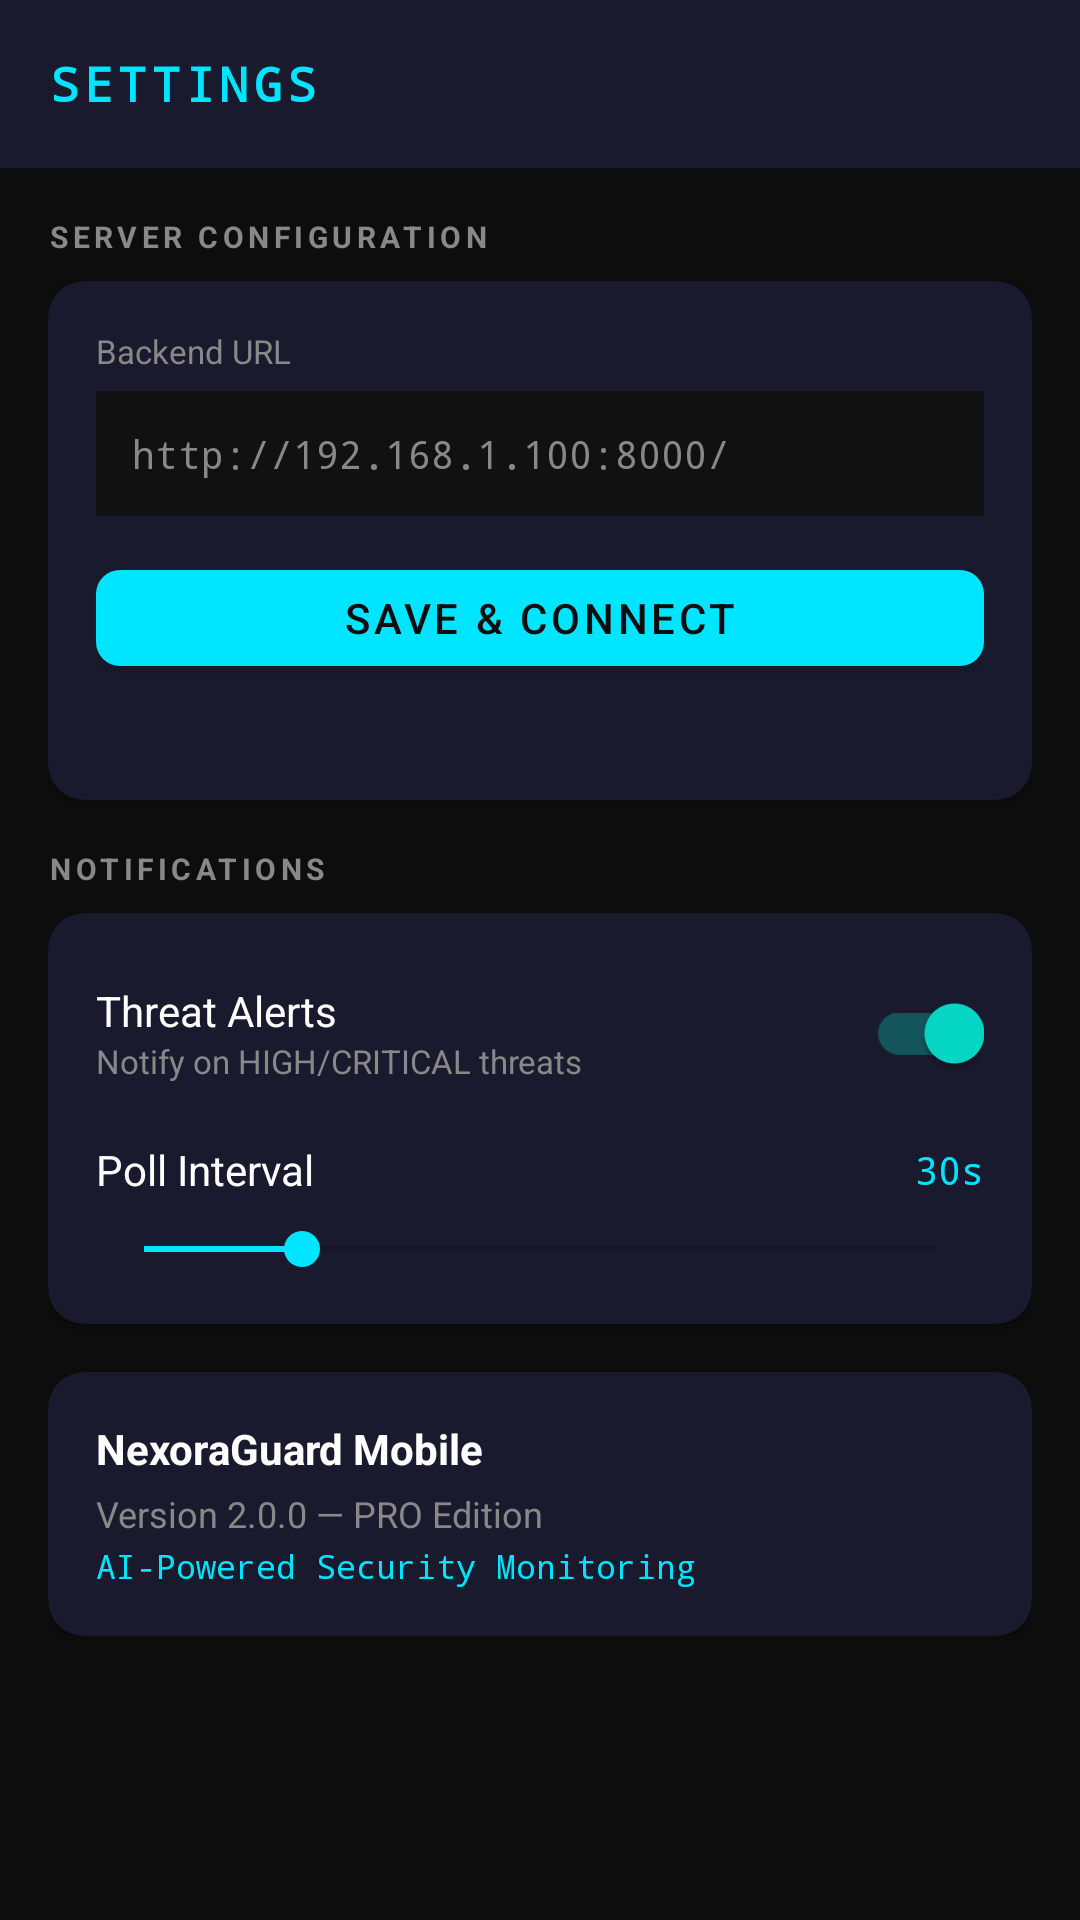

Write the Android layout XML for this screen, with the resource values it uses.
<!-- AndroidManifest.xml: application theme Theme.NexoraGuard -->
<!-- res/layout/activity_settings.xml -->
<?xml version="1.0" encoding="utf-8"?>
<ScrollView xmlns:android="http://schemas.android.com/apk/res/android"
    xmlns:app="http://schemas.android.com/apk/res-auto"
    android:layout_width="match_parent"
    android:layout_height="match_parent"
    android:background="@color/bg_dark">

    <LinearLayout
        android:layout_width="match_parent"
        android:layout_height="wrap_content"
        android:orientation="vertical">

        
        <LinearLayout
            android:layout_width="match_parent"
            android:layout_height="56dp"
            android:gravity="center_vertical"
            android:paddingStart="16dp"
            android:paddingEnd="16dp"
            android:background="@color/bg_card">

            <TextView
                android:layout_width="match_parent"
                android:layout_height="wrap_content"
                android:text="SETTINGS"
                android:textColor="@color/accent_cyan"
                android:textSize="16sp"
                android:textStyle="bold"
                android:fontFamily="monospace"
                android:letterSpacing="0.1"/>
        </LinearLayout>

        <LinearLayout
            android:layout_width="match_parent"
            android:layout_height="wrap_content"
            android:orientation="vertical"
            android:padding="16dp">

            
            <TextView
                android:layout_width="match_parent"
                android:layout_height="wrap_content"
                android:text="SERVER CONFIGURATION"
                android:textColor="@color/text_secondary"
                android:textSize="10sp"
                android:letterSpacing="0.15"
                android:textStyle="bold"
                android:paddingBottom="8dp"/>

            <androidx.cardview.widget.CardView
                android:layout_width="match_parent"
                android:layout_height="wrap_content"
                app:cardBackgroundColor="@color/bg_card"
                app:cardCornerRadius="12dp"
                android:layout_marginBottom="16dp">

                <LinearLayout
                    android:layout_width="match_parent"
                    android:layout_height="wrap_content"
                    android:orientation="vertical"
                    android:padding="16dp">

                    <TextView
                        android:layout_width="match_parent"
                        android:layout_height="wrap_content"
                        android:text="Backend URL"
                        android:textColor="@color/text_secondary"
                        android:textSize="11sp"
                        android:paddingBottom="6dp"/>

                    <com.google.android.material.textfield.TextInputEditText
                        android:id="@+id/et_server_url"
                        android:layout_width="match_parent"
                        android:layout_height="wrap_content"
                        android:hint="http://192.168.1.100:8000/"
                        android:textColor="@color/text_primary"
                        android:textColorHint="@color/text_secondary"
                        android:background="@color/bg_card2"
                        android:padding="12dp"
                        android:inputType="textUri"
                        android:fontFamily="monospace"
                        android:textSize="13sp"/>

                    <com.google.android.material.button.MaterialButton
                        android:id="@+id/btn_save_url"
                        android:layout_width="match_parent"
                        android:layout_height="44dp"
                        android:layout_marginTop="12dp"
                        android:text="Save &amp; Connect"
                        android:textColor="@color/bg_dark"
                        app:backgroundTint="@color/accent_cyan"
                        app:cornerRadius="8dp"/>

                    <TextView
                        android:id="@+id/tv_connection_test"
                        android:layout_width="match_parent"
                        android:layout_height="wrap_content"
                        android:text=""
                        android:textColor="@color/text_secondary"
                        android:textSize="11sp"
                        android:fontFamily="monospace"
                        android:paddingTop="8dp"/>
                </LinearLayout>
            </androidx.cardview.widget.CardView>

            
            <TextView
                android:layout_width="match_parent"
                android:layout_height="wrap_content"
                android:text="NOTIFICATIONS"
                android:textColor="@color/text_secondary"
                android:textSize="10sp"
                android:letterSpacing="0.15"
                android:textStyle="bold"
                android:paddingBottom="8dp"/>

            <androidx.cardview.widget.CardView
                android:layout_width="match_parent"
                android:layout_height="wrap_content"
                app:cardBackgroundColor="@color/bg_card"
                app:cardCornerRadius="12dp"
                android:layout_marginBottom="16dp">

                <LinearLayout
                    android:layout_width="match_parent"
                    android:layout_height="wrap_content"
                    android:orientation="vertical"
                    android:padding="16dp">

                    <LinearLayout
                        android:layout_width="match_parent"
                        android:layout_height="wrap_content"
                        android:orientation="horizontal"
                        android:gravity="center_vertical"
                        android:paddingBottom="12dp">

                        <LinearLayout
                            android:layout_width="0dp"
                            android:layout_height="wrap_content"
                            android:layout_weight="1"
                            android:orientation="vertical">
                            <TextView
                                android:layout_width="wrap_content"
                                android:layout_height="wrap_content"
                                android:text="Threat Alerts"
                                android:textColor="@color/text_primary"
                                android:textSize="14sp"/>
                            <TextView
                                android:layout_width="wrap_content"
                                android:layout_height="wrap_content"
                                android:text="Notify on HIGH/CRITICAL threats"
                                android:textColor="@color/text_secondary"
                                android:textSize="11sp"/>
                        </LinearLayout>

                        <androidx.appcompat.widget.SwitchCompat
                            android:id="@+id/switch_notifications"
                            android:layout_width="wrap_content"
                            android:layout_height="wrap_content"
                            android:checked="true"/>
                    </LinearLayout>

                    <LinearLayout
                        android:layout_width="match_parent"
                        android:layout_height="wrap_content"
                        android:orientation="horizontal"
                        android:gravity="center_vertical">

                        <TextView
                            android:layout_width="0dp"
                            android:layout_height="wrap_content"
                            android:layout_weight="1"
                            android:text="Poll Interval"
                            android:textColor="@color/text_primary"
                            android:textSize="14sp"/>

                        <TextView
                            android:id="@+id/tv_poll_interval"
                            android:layout_width="wrap_content"
                            android:layout_height="wrap_content"
                            android:text="30s"
                            android:textColor="@color/accent_cyan"
                            android:textSize="13sp"
                            android:fontFamily="monospace"/>
                    </LinearLayout>

                    <SeekBar
                        android:id="@+id/seekbar_interval"
                        android:layout_width="match_parent"
                        android:layout_height="wrap_content"
                        android:max="5"
                        android:progress="1"
                        android:progressTint="@color/accent_cyan"
                        android:thumbTint="@color/accent_cyan"
                        android:layout_marginTop="8dp"/>
                </LinearLayout>
            </androidx.cardview.widget.CardView>

            
            <androidx.cardview.widget.CardView
                android:layout_width="match_parent"
                android:layout_height="wrap_content"
                app:cardBackgroundColor="@color/bg_card"
                app:cardCornerRadius="12dp">

                <LinearLayout
                    android:layout_width="match_parent"
                    android:layout_height="wrap_content"
                    android:orientation="vertical"
                    android:padding="16dp">

                    <TextView
                        android:layout_width="match_parent"
                        android:layout_height="wrap_content"
                        android:text="NexoraGuard Mobile"
                        android:textColor="@color/text_primary"
                        android:textSize="14sp"
                        android:textStyle="bold"/>

                    <TextView
                        android:layout_width="match_parent"
                        android:layout_height="wrap_content"
                        android:text="Version 2.0.0 — PRO Edition"
                        android:textColor="@color/text_secondary"
                        android:textSize="12sp"
                        android:paddingTop="4dp"/>

                    <TextView
                        android:layout_width="match_parent"
                        android:layout_height="wrap_content"
                        android:text="AI-Powered Security Monitoring"
                        android:textColor="@color/accent_cyan"
                        android:textSize="11sp"
                        android:paddingTop="2dp"
                        android:fontFamily="monospace"/>
                </LinearLayout>
            </androidx.cardview.widget.CardView>

        </LinearLayout>
    </LinearLayout>
</ScrollView>
<!-- resources referenced by this layout -->
<resources>
  <color name="accent_cyan">#00E5FF</color>
  <color name="bg_card">#1A1A2E</color>
  <color name="bg_card2">#111111</color>
  <color name="bg_dark">#0D0D0D</color>
  <color name="text_primary">#FFFFFF</color>
  <color name="text_secondary">#888888</color>
  <style name="Theme.NexoraGuard" parent="Theme.MaterialComponents.DayNight.NoActionBar">
          <item name="colorPrimary">@color/accent_cyan</item>
          <item name="colorPrimaryVariant">@color/accent_cyan_dark</item>
          <item name="colorOnPrimary">@color/bg_dark</item>
          <item name="colorSurface">@color/bg_card</item>
          <item name="colorOnSurface">@color/text_primary</item>
          <item name="android:windowBackground">@color/bg_dark</item>
          <item name="android:statusBarColor">@color/bg_dark</item>
          <item name="android:navigationBarColor">@color/bg_card</item>
      </style>
  <color name="accent_cyan_dark">#00B0CC</color>
</resources>
